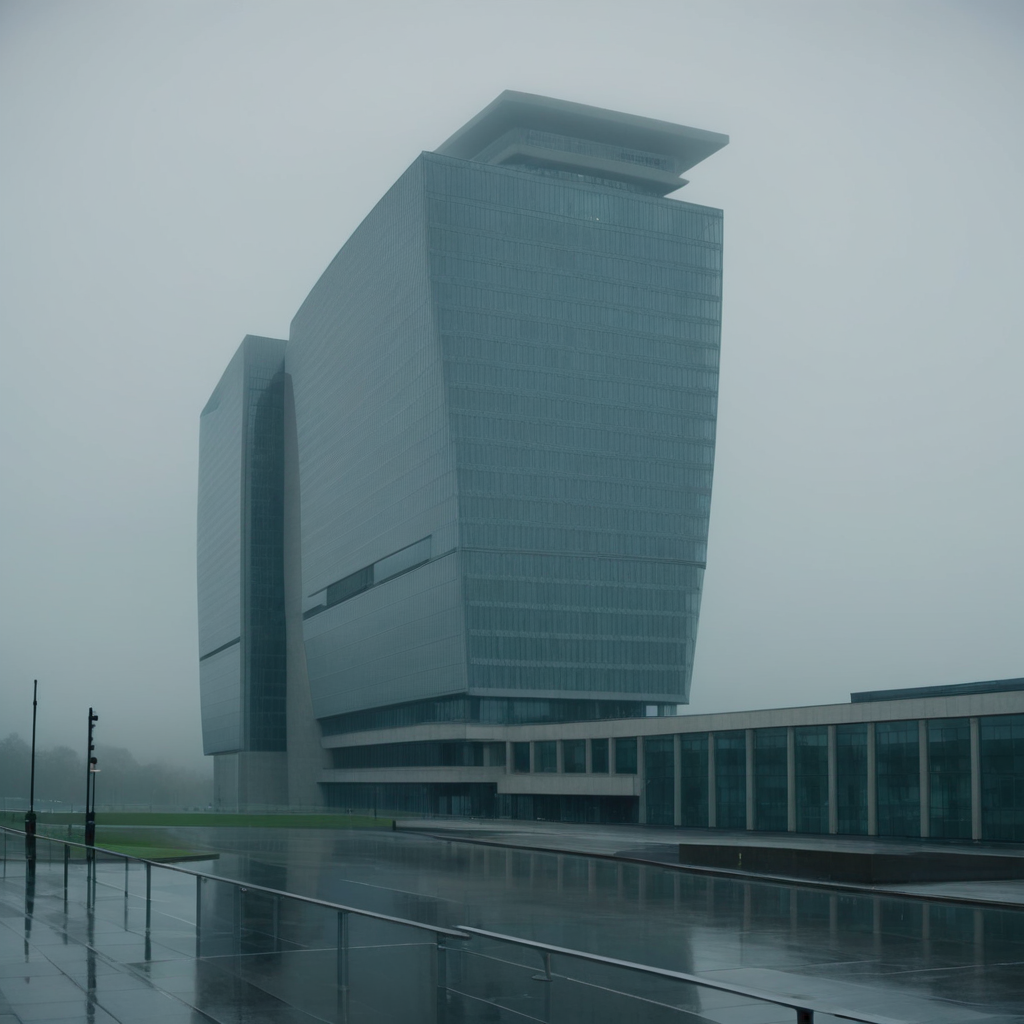
Generation parameters embedded in this image by AUTOMATIC1111 Stable Diffusion web UI or a fork of it (Forge, ...) (PNG 'parameters' text chunk):
A medium shot of the British Intelligence headquarters building, with a slight overcast and misty atmosphere. The camera pans across the imposing structure, highlighting its sleek design and modern architecture. The sound design features gentle whispers of activity within the building.
Steps: 50, Sampler: Euler, CFG scale: 7.0, Seed: 79749281, Size: 1024x1024, Model hash: 1718b5bb2d, Model: albedobaseXL_v21, Version: v1.9.4